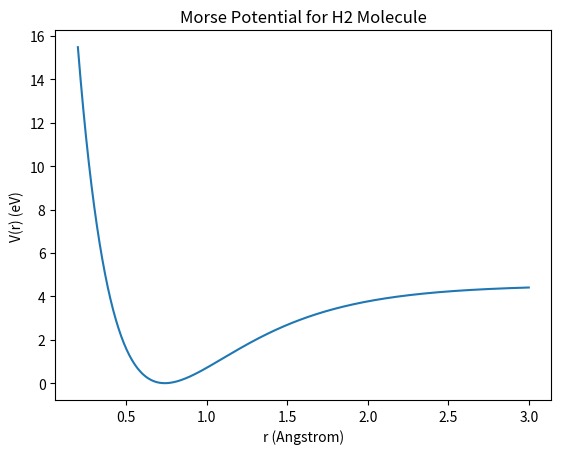

The matplotlib source for this figure:
import numpy as np
import matplotlib.pyplot as plt

D_e = 4.52      
r_e = 0.74      
a = 1.94       
r = np.linspace(0.2, 3.0, 500)
V = D_e * (1 - np.exp(-a * (r - r_e)))**2

plt.figure()
plt.plot(r, V)
plt.xlabel("r (Angstrom)")
plt.ylabel("V(r) (eV)")
plt.title("Morse Potential for H2 Molecule")
plt.savefig("potential-curve.png", dpi=300, bbox_inches="tight")
plt.show()
